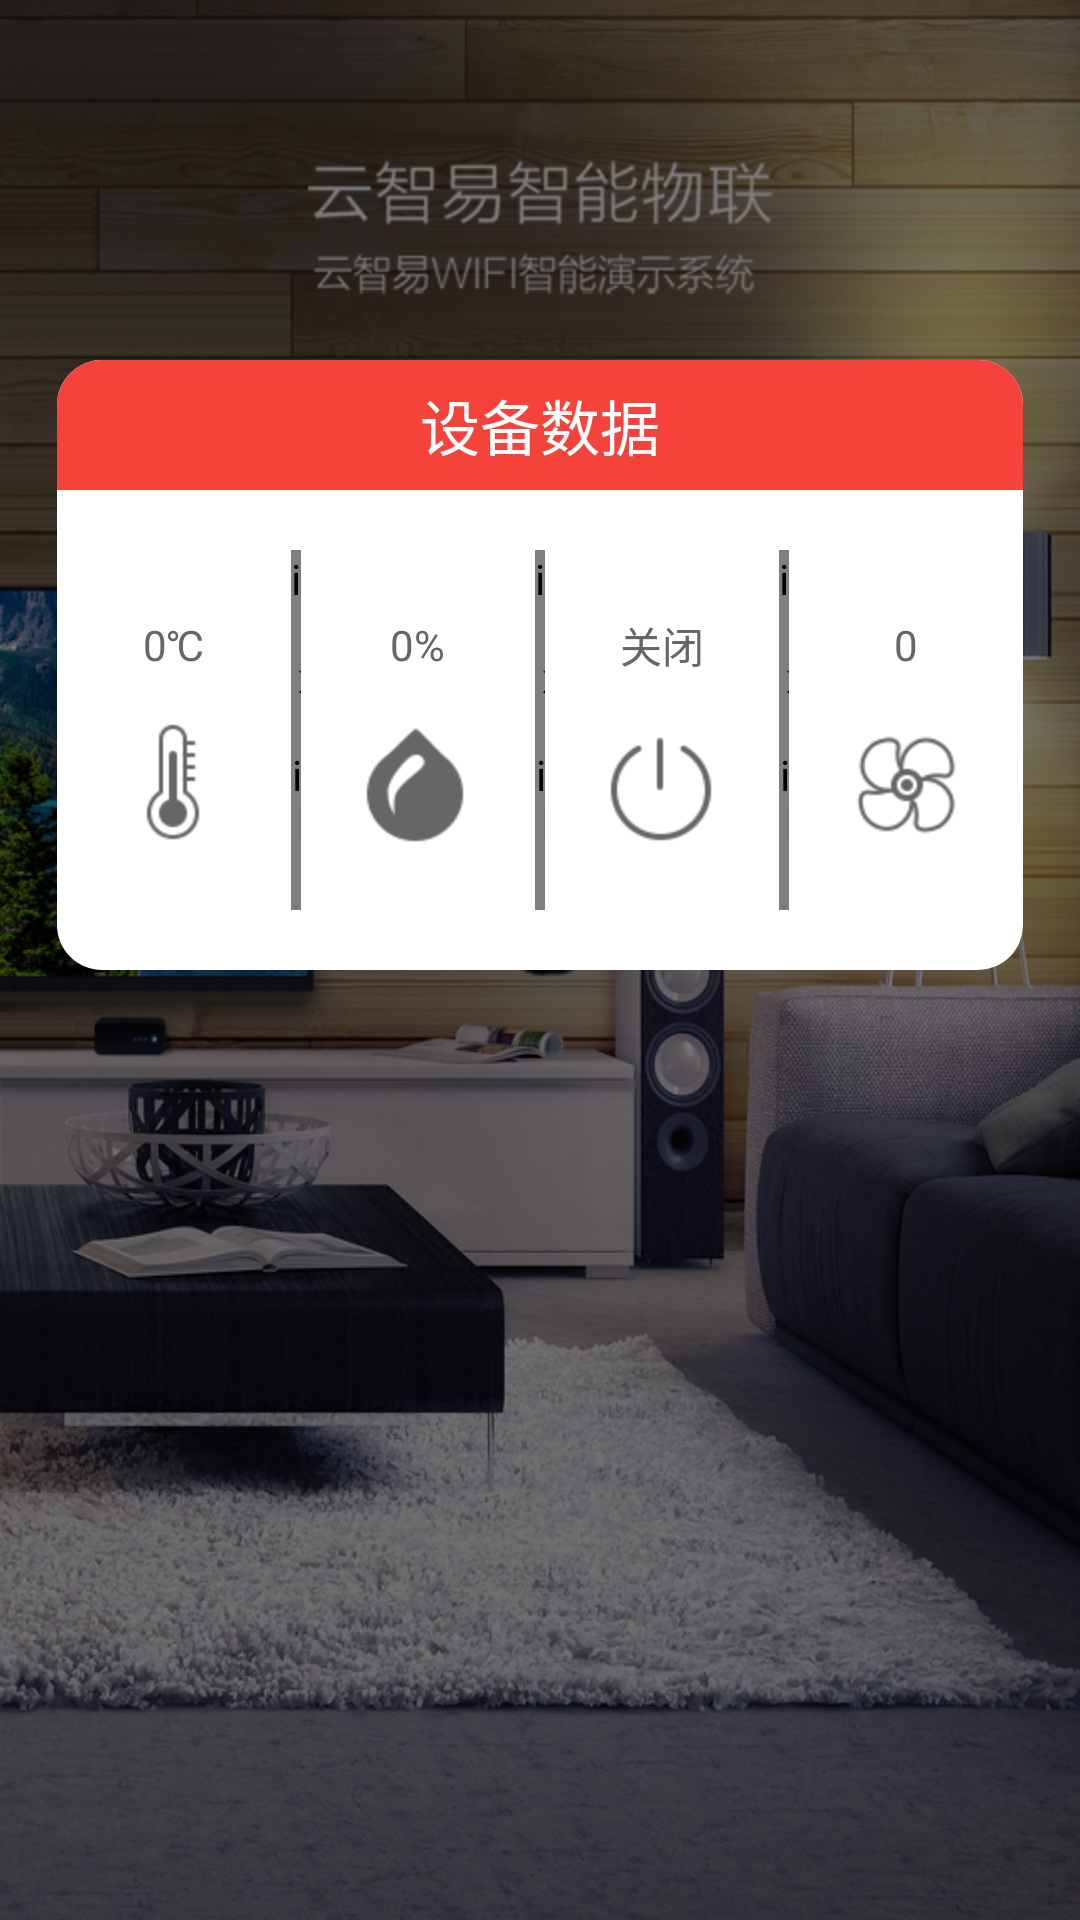

Here is an Android app screen rendered from its layout file. Give the layout XML and the strings, colors and styles it references.
<!-- AndroidManifest.xml: application theme AppTheme -->
<!-- res/layout/sensor_fragment.xml -->
<?xml version="1.0" encoding="utf-8"?>

<RelativeLayout xmlns:android="http://schemas.android.com/apk/res/android"
    android:layout_width="match_parent"
    android:layout_height="match_parent" >

    <FrameLayout
        android:layout_width="match_parent"
        android:layout_height="match_parent"
        android:background="@drawable/bg" >

        <RelativeLayout
            android:layout_width="fill_parent"
            android:layout_height="wrap_content" >

            <ImageView
                android:id="@+id/indextitleimg"
                android:layout_width="wrap_content"
                android:layout_height="wrap_content"
                android:layout_centerHorizontal="true"
                android:layout_marginTop="40dp"
                android:background="@drawable/index_title" />

            <ImageView
                android:id="@+id/notice_left_img"
                android:layout_width="wrap_content"
                android:layout_height="wrap_content"
                android:layout_alignLeft="@+id/indextitleimg"
                android:layout_below="@+id/indextitleimg"
                android:layout_marginLeft="56dp"
                android:layout_marginTop="83dp"
                android:background="@drawable/notice_left" />

            <ImageView
                android:id="@+id/cgq_img"
                android:layout_width="wrap_content"
                android:layout_height="wrap_content"
                android:layout_alignRight="@+id/notice_left_img"
                android:layout_below="@+id/notice_left_img"
                android:layout_marginRight="16dp"
                android:layout_marginTop="53dp"
                android:background="@drawable/cgq_lv" />

            <ImageView
                android:id="@+id/notice_right_img"
                android:layout_width="wrap_content"
                android:layout_height="wrap_content"
                android:layout_alignRight="@+id/indextitleimg"
                android:layout_below="@+id/indextitleimg"
                android:layout_marginRight="27dp"
                android:layout_marginTop="29dp"
                android:background="@drawable/notice_right" />
        </RelativeLayout>

        <include
            android:layout_width="match_parent"
            android:layout_height="match_parent"
            android:layout_gravity="center_horizontal"
            layout="@layout/devicedata_dialog" />
    </FrameLayout>

</RelativeLayout>
<!-- res/layout/devicedata_dialog.xml (included above) -->
<?xml version="1.0" encoding="utf-8"?>

<RelativeLayout xmlns:android="http://schemas.android.com/apk/res/android"
    android:layout_width="match_parent"
    android:layout_height="match_parent"
    android:background="#80000000" >

    <LinearLayout
        android:layout_width="wrap_content"
        android:layout_height="wrap_content"
        android:layout_centerHorizontal="true"
        android:layout_marginLeft="10dp"
        android:layout_marginRight="10dp"
        android:layout_marginTop="120dp"
        android:background="@drawable/circular_corner_dialog"
        android:orientation="vertical" >

        <RelativeLayout
            android:layout_width="match_parent"
            android:layout_height="wrap_content"
            android:background="@drawable/bg_title_custom_dialog" >

            <TextView
                android:layout_width="wrap_content"
                android:layout_height="wrap_content"
                android:layout_centerInParent="true"
                android:padding="7dp"
                android:text="设备数据"
                android:textColor="@color/white"
                android:textSize="20sp" />
        </RelativeLayout>

        <LinearLayout
            android:layout_width="match_parent"
            android:layout_height="wrap_content"
            android:gravity="center"
            android:orientation="horizontal" >

            <RelativeLayout
                android:layout_width="wrap_content"
                android:layout_height="wrap_content"
                android:layout_weight="1" >

                <TextView
                    android:id="@+id/temp_txt"
                    android:layout_width="wrap_content"
                    android:layout_height="wrap_content"
                    android:layout_centerHorizontal="true"
                    android:text="0℃"
                    android:textColor="#666666" />

                <ImageView
                    android:layout_width="wrap_content"
                    android:layout_height="wrap_content"
                    android:layout_below="@id/temp_txt"
                    android:background="@drawable/box_li1" />
            </RelativeLayout>

            <io.xlink.wifi.js.dialog.DashLine
                android:id="@+id/dashedLine"
                android:layout_width="10px"
                android:layout_height="120dp"
                android:layout_marginBottom="20dp"
                android:layout_marginTop="20dp" />

            <RelativeLayout
                android:layout_width="wrap_content"
                android:layout_height="wrap_content"
                android:layout_weight="1" >

                <TextView
                    android:id="@+id/persent_txt"
                    android:layout_width="wrap_content"
                    android:layout_height="wrap_content"
                    android:layout_centerHorizontal="true"
                    android:text="0%"
                    android:textColor="#666666" />

                <ImageView
                    android:layout_width="wrap_content"
                    android:layout_height="wrap_content"
                    android:layout_below="@id/persent_txt"
                    android:background="@drawable/box_li2" />
            </RelativeLayout>

            <io.xlink.wifi.js.dialog.DashLine
                android:layout_width="10px"
                android:layout_height="120dp"
                android:layout_marginBottom="20dp"
                android:layout_marginTop="20dp" />

            <RelativeLayout
                android:layout_width="wrap_content"
                android:layout_height="wrap_content"
                android:layout_gravity="center_vertical"
                android:layout_weight="1" >

                <TextView
                    android:id="@+id/switch_txt"
                    android:layout_width="wrap_content"
                    android:layout_height="wrap_content"
                    android:layout_centerHorizontal="true"
                    android:text="关闭"
                    android:textColor="#666666" />

                <ImageView
                    android:layout_width="wrap_content"
                    android:layout_height="wrap_content"
                    android:layout_below="@id/switch_txt"
                    android:background="@drawable/box_li3" />
            </RelativeLayout>

            <io.xlink.wifi.js.dialog.DashLine
                android:layout_width="10px"
                android:layout_height="120dp"
                android:layout_marginBottom="20dp"
                android:layout_marginTop="20dp" />

            <RelativeLayout
                android:layout_width="wrap_content"
                android:layout_height="wrap_content"
                android:layout_weight="1" >

                <TextView
                    android:id="@+id/wind_txt"
                    android:layout_width="wrap_content"
                    android:layout_height="wrap_content"
                    android:layout_centerHorizontal="true"
                    android:text="0"
                    android:textColor="#666666" />

                <ImageView
                    android:layout_width="wrap_content"
                    android:layout_height="wrap_content"
                    android:layout_below="@id/wind_txt"
                    android:background="@drawable/box_li4" />
            </RelativeLayout>
        </LinearLayout>
    </LinearLayout>

</RelativeLayout>
<!-- resources referenced by this layout -->
<resources>
  <color name="white">#ffffffff</color>
  <!-- drawable bg: jpg bitmap (drawable-hdpi, 516214 bytes) -->
  <!-- drawable bg_title_custom_dialog (drawable) -->
  <?xml version="1.0" encoding="utf-8"?>
  
  <selector xmlns:android="http://schemas.android.com/apk/res/android">
  
      <item><shape>
              <gradient android:angle="270" android:endColor="#F5433B" android:startColor="#F5433B" />
  
              <corners android:topLeftRadius="15dp" android:topRightRadius="15dp" />
          </shape></item>
  
  </selector>
  <!-- drawable box_li1: png bitmap (drawable-hdpi, 3894 bytes) -->
  <!-- drawable box_li2: png bitmap (drawable-hdpi, 4200 bytes) -->
  <!-- drawable box_li3: png bitmap (drawable-hdpi, 4165 bytes) -->
  <!-- drawable box_li4: png bitmap (drawable-hdpi, 4589 bytes) -->
  <!-- drawable cgq_lv: png bitmap (drawable-hdpi, 4656 bytes) -->
  <!-- drawable circular_corner_dialog (drawable) -->
  <?xml version="1.0" encoding="utf-8"?>
  
  <selector xmlns:android="http://schemas.android.com/apk/res/android" >
       <item>
      <shape>
        <gradient
          android:startColor="@android:color/white"
          android:endColor="@android:color/white">
        </gradient>
        <corners
          android:topLeftRadius="15dp"
          android:topRightRadius="15dp"
          android:bottomLeftRadius="15dp"
          android:bottomRightRadius="15dp">
        </corners>
      </shape>
    </item>
  
  </selector>
  <!-- drawable index_title: png bitmap (drawable-hdpi, 13217 bytes) -->
  <!-- drawable notice_left: png bitmap (drawable-hdpi, 4912 bytes) -->
  <!-- drawable notice_right: png bitmap (drawable-hdpi, 4934 bytes) -->
  <style name="AppTheme" parent="AppBaseTheme">
          
      </style>
  <style name="AppBaseTheme" parent="android:Theme.Light">
          
      </style>
</resources>
